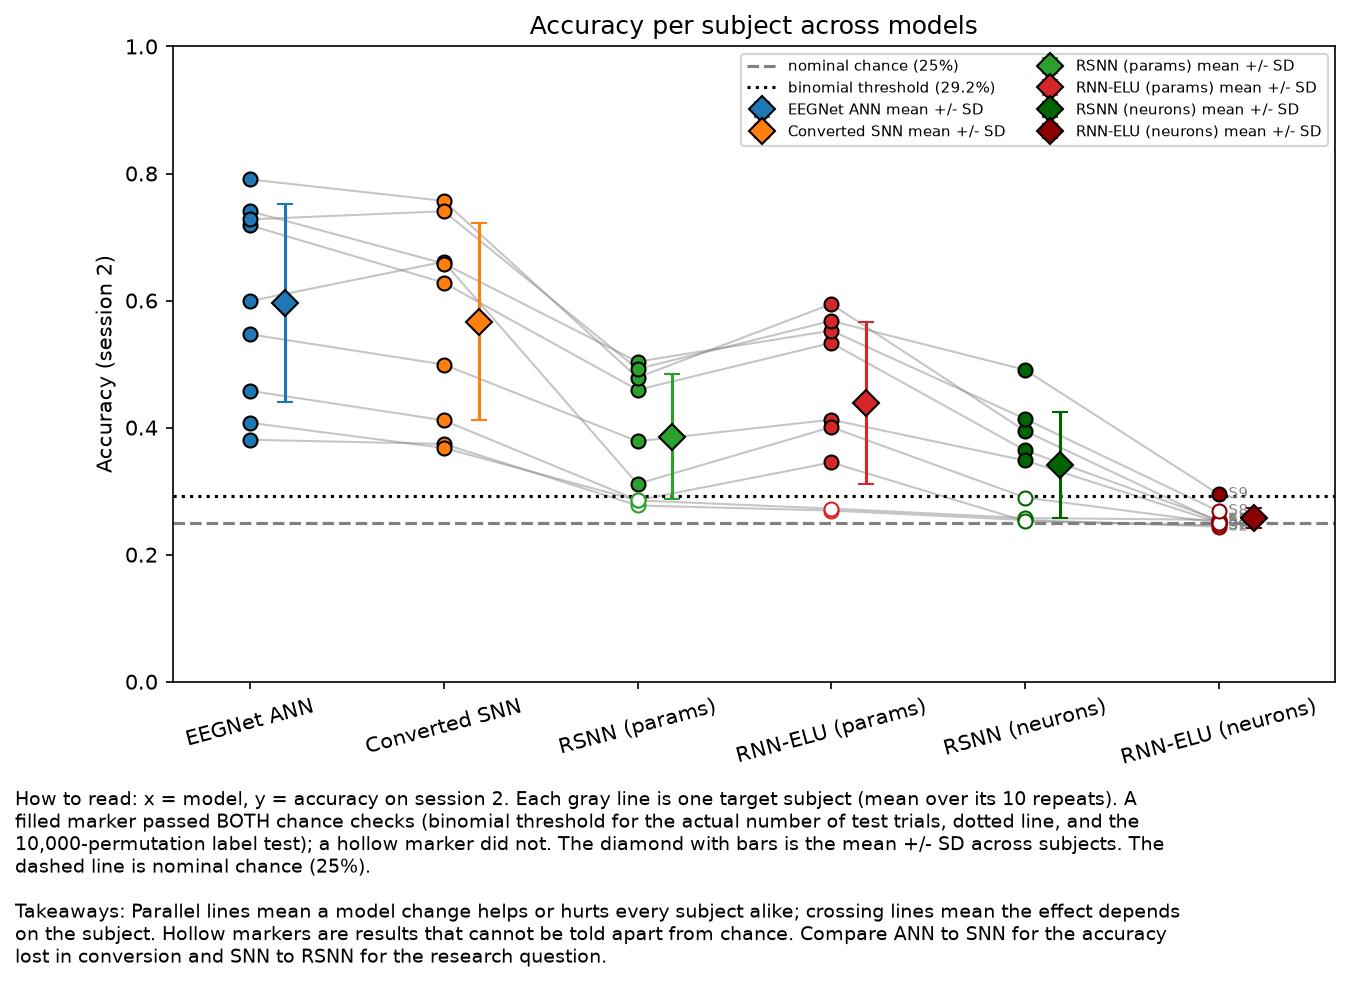

Source data for this figure (header and first rows):
model, subject, accuracy_mean, sd_repeats, n_repeats, above_chance, binomial_threshold, perm_threshold, perm_p
ann, 1, 0.7184, 0.03588, 10, True, 0.2917, 0.2629, 9.999000099990002e-05
ann, 2, 0.3809, 0.05585, 10, True, 0.2917, 0.2622, 9.999000099990002e-05
ann, 3, 0.7906, 0.05119, 10, True, 0.2917, 0.2632, 9.999000099990002e-05
ann, 4, 0.5469, 0.04756, 10, True, 0.2917, 0.2635, 9.999000099990002e-05
ann, 5, 0.4076, 0.07771, 10, True, 0.2917, 0.2628, 9.999000099990002e-05
ann, 6, 0.458, 0.02903, 10, True, 0.2917, 0.2628, 9.999000099990002e-05
ann, 7, 0.5993, 0.04949, 10, True, 0.2917, 0.2632, 9.999000099990002e-05
ann, 8, 0.7406, 0.03807, 10, True, 0.2917, 0.2632, 9.999000099990002e-05
ann, 9, 0.7278, 0.04927, 10, True, 0.2917, 0.2632, 9.999000099990002e-05
snn, 1, 0.6281, 0.05046, 10, True, 0.2917, 0.2632, 9.999000099990002e-05
snn, 2, 0.3743, 0.05888, 10, True, 0.2917, 0.2622, 9.999000099990002e-05
snn, 3, 0.7569, 0.09162, 10, True, 0.2917, 0.2628, 9.999000099990002e-05
snn, 4, 0.4993, 0.04108, 10, True, 0.2917, 0.2628, 9.999000099990002e-05
snn, 5, 0.3681, 0.06715, 10, True, 0.2917, 0.2618, 9.999000099990002e-05
snn, 6, 0.4115, 0.04572, 10, True, 0.2917, 0.2618, 9.999000099990002e-05
snn, 7, 0.6611, 0.05228, 10, True, 0.2917, 0.2632, 9.999000099990002e-05
snn, 8, 0.6583, 0.0345, 10, True, 0.2917, 0.2632, 9.999000099990002e-05
snn, 9, 0.7406, 0.05449, 10, True, 0.2917, 0.2635, 9.999000099990002e-05
rsnn, 1, 0.4594, 0.0416, 10, True, 0.2917, 0.2628, 9.999000099990002e-05
rsnn, 2, 0.2774, 0.0234, 10, False, 0.2917, 0.2625, 9.999000099990002e-05
rsnn, 3, 0.4788, 0.04175, 10, True, 0.2917, 0.2625, 9.999000099990002e-05
rsnn, 4, 0.3785, 0.02734, 10, True, 0.2917, 0.2625, 9.999000099990002e-05
rsnn, 5, 0.2854, 0.03289, 10, False, 0.2917, 0.2615, 9.999000099990002e-05
rsnn, 6, 0.2858, 0.02541, 10, False, 0.2917, 0.2622, 9.999000099990002e-05
rsnn, 7, 0.3115, 0.03153, 10, True, 0.2917, 0.2625, 9.999000099990002e-05
rsnn, 8, 0.5038, 0.04952, 10, True, 0.2917, 0.2625, 9.999000099990002e-05
rsnn, 9, 0.4924, 0.03362, 10, True, 0.2917, 0.2615, 9.999000099990002e-05
rnn, 1, 0.5333, 0.04368, 10, True, 0.2917, 0.2632, 9.999000099990002e-05
rnn, 2, 0.2694, 0.02287, 10, False, 0.2917, 0.2608, 0.0014
rnn, 3, 0.5944, 0.07707, 10, True, 0.2917, 0.2632, 9.999000099990002e-05
rnn, 4, 0.4125, 0.03198, 10, True, 0.2917, 0.2625, 9.999000099990002e-05
rnn, 5, 0.2726, 0.03347, 10, False, 0.2917, 0.2622, 0.0006999
rnn, 6, 0.3451, 0.0271, 10, True, 0.2917, 0.2628, 9.999000099990002e-05
rnn, 7, 0.4007, 0.02026, 10, True, 0.2917, 0.2632, 9.999000099990002e-05
rnn, 8, 0.5528, 0.04838, 10, True, 0.2917, 0.2632, 9.999000099990002e-05
rnn, 9, 0.5681, 0.04148, 10, True, 0.2917, 0.2628, 9.999000099990002e-05
rsnn_wide, 1, 0.3642, 0.05073, 10, True, 0.2917, 0.2611, 9.999000099990002e-05
rsnn_wide, 2, 0.2545, 0.01225, 10, False, 0.2917, 0.2608, 0.2469
rsnn_wide, 3, 0.3948, 0.06683, 10, True, 0.2917, 0.2615, 9.999000099990002e-05
rsnn_wide, 4, 0.3483, 0.04109, 10, True, 0.2917, 0.2622, 9.999000099990002e-05
rsnn_wide, 5, 0.2576, 0.01585, 10, False, 0.2917, 0.2608, 0.1314
rsnn_wide, 6, 0.2528, 0.03031, 10, False, 0.2917, 0.2622, 0.3582
rsnn_wide, 7, 0.2899, 0.02635, 10, False, 0.2917, 0.2618, 9.999000099990002e-05
rsnn_wide, 8, 0.4139, 0.04169, 10, True, 0.2917, 0.2618, 9.999000099990002e-05
rsnn_wide, 9, 0.491, 0.04817, 10, True, 0.2917, 0.2622, 9.999000099990002e-05
rnn_wide, 1, 0.2542, 0.01096, 10, False, 0.2917, 0.2569, 0.1662
rnn_wide, 2, 0.2441, 0.01446, 10, False, 0.2917, 0.2559, 0.958
rnn_wide, 3, 0.2514, 0.02979, 10, False, 0.2917, 0.2576, 0.3955
rnn_wide, 4, 0.2507, 0.008314, 10, False, 0.2917, 0.2573, 0.4524
rnn_wide, 5, 0.2549, 0.008537, 10, False, 0.2917, 0.2563, 0.1136
rnn_wide, 6, 0.2462, 0.008731, 10, False, 0.2917, 0.2538, 0.9591
rnn_wide, 7, 0.2503, 0.004157, 10, False, 0.2917, 0.2535, 0.4668
rnn_wide, 8, 0.2684, 0.01867, 10, False, 0.2917, 0.2576, 9.999000099990002e-05
rnn_wide, 9, 0.2951, 0.05623, 10, True, 0.2917, 0.2573, 9.999000099990002e-05
